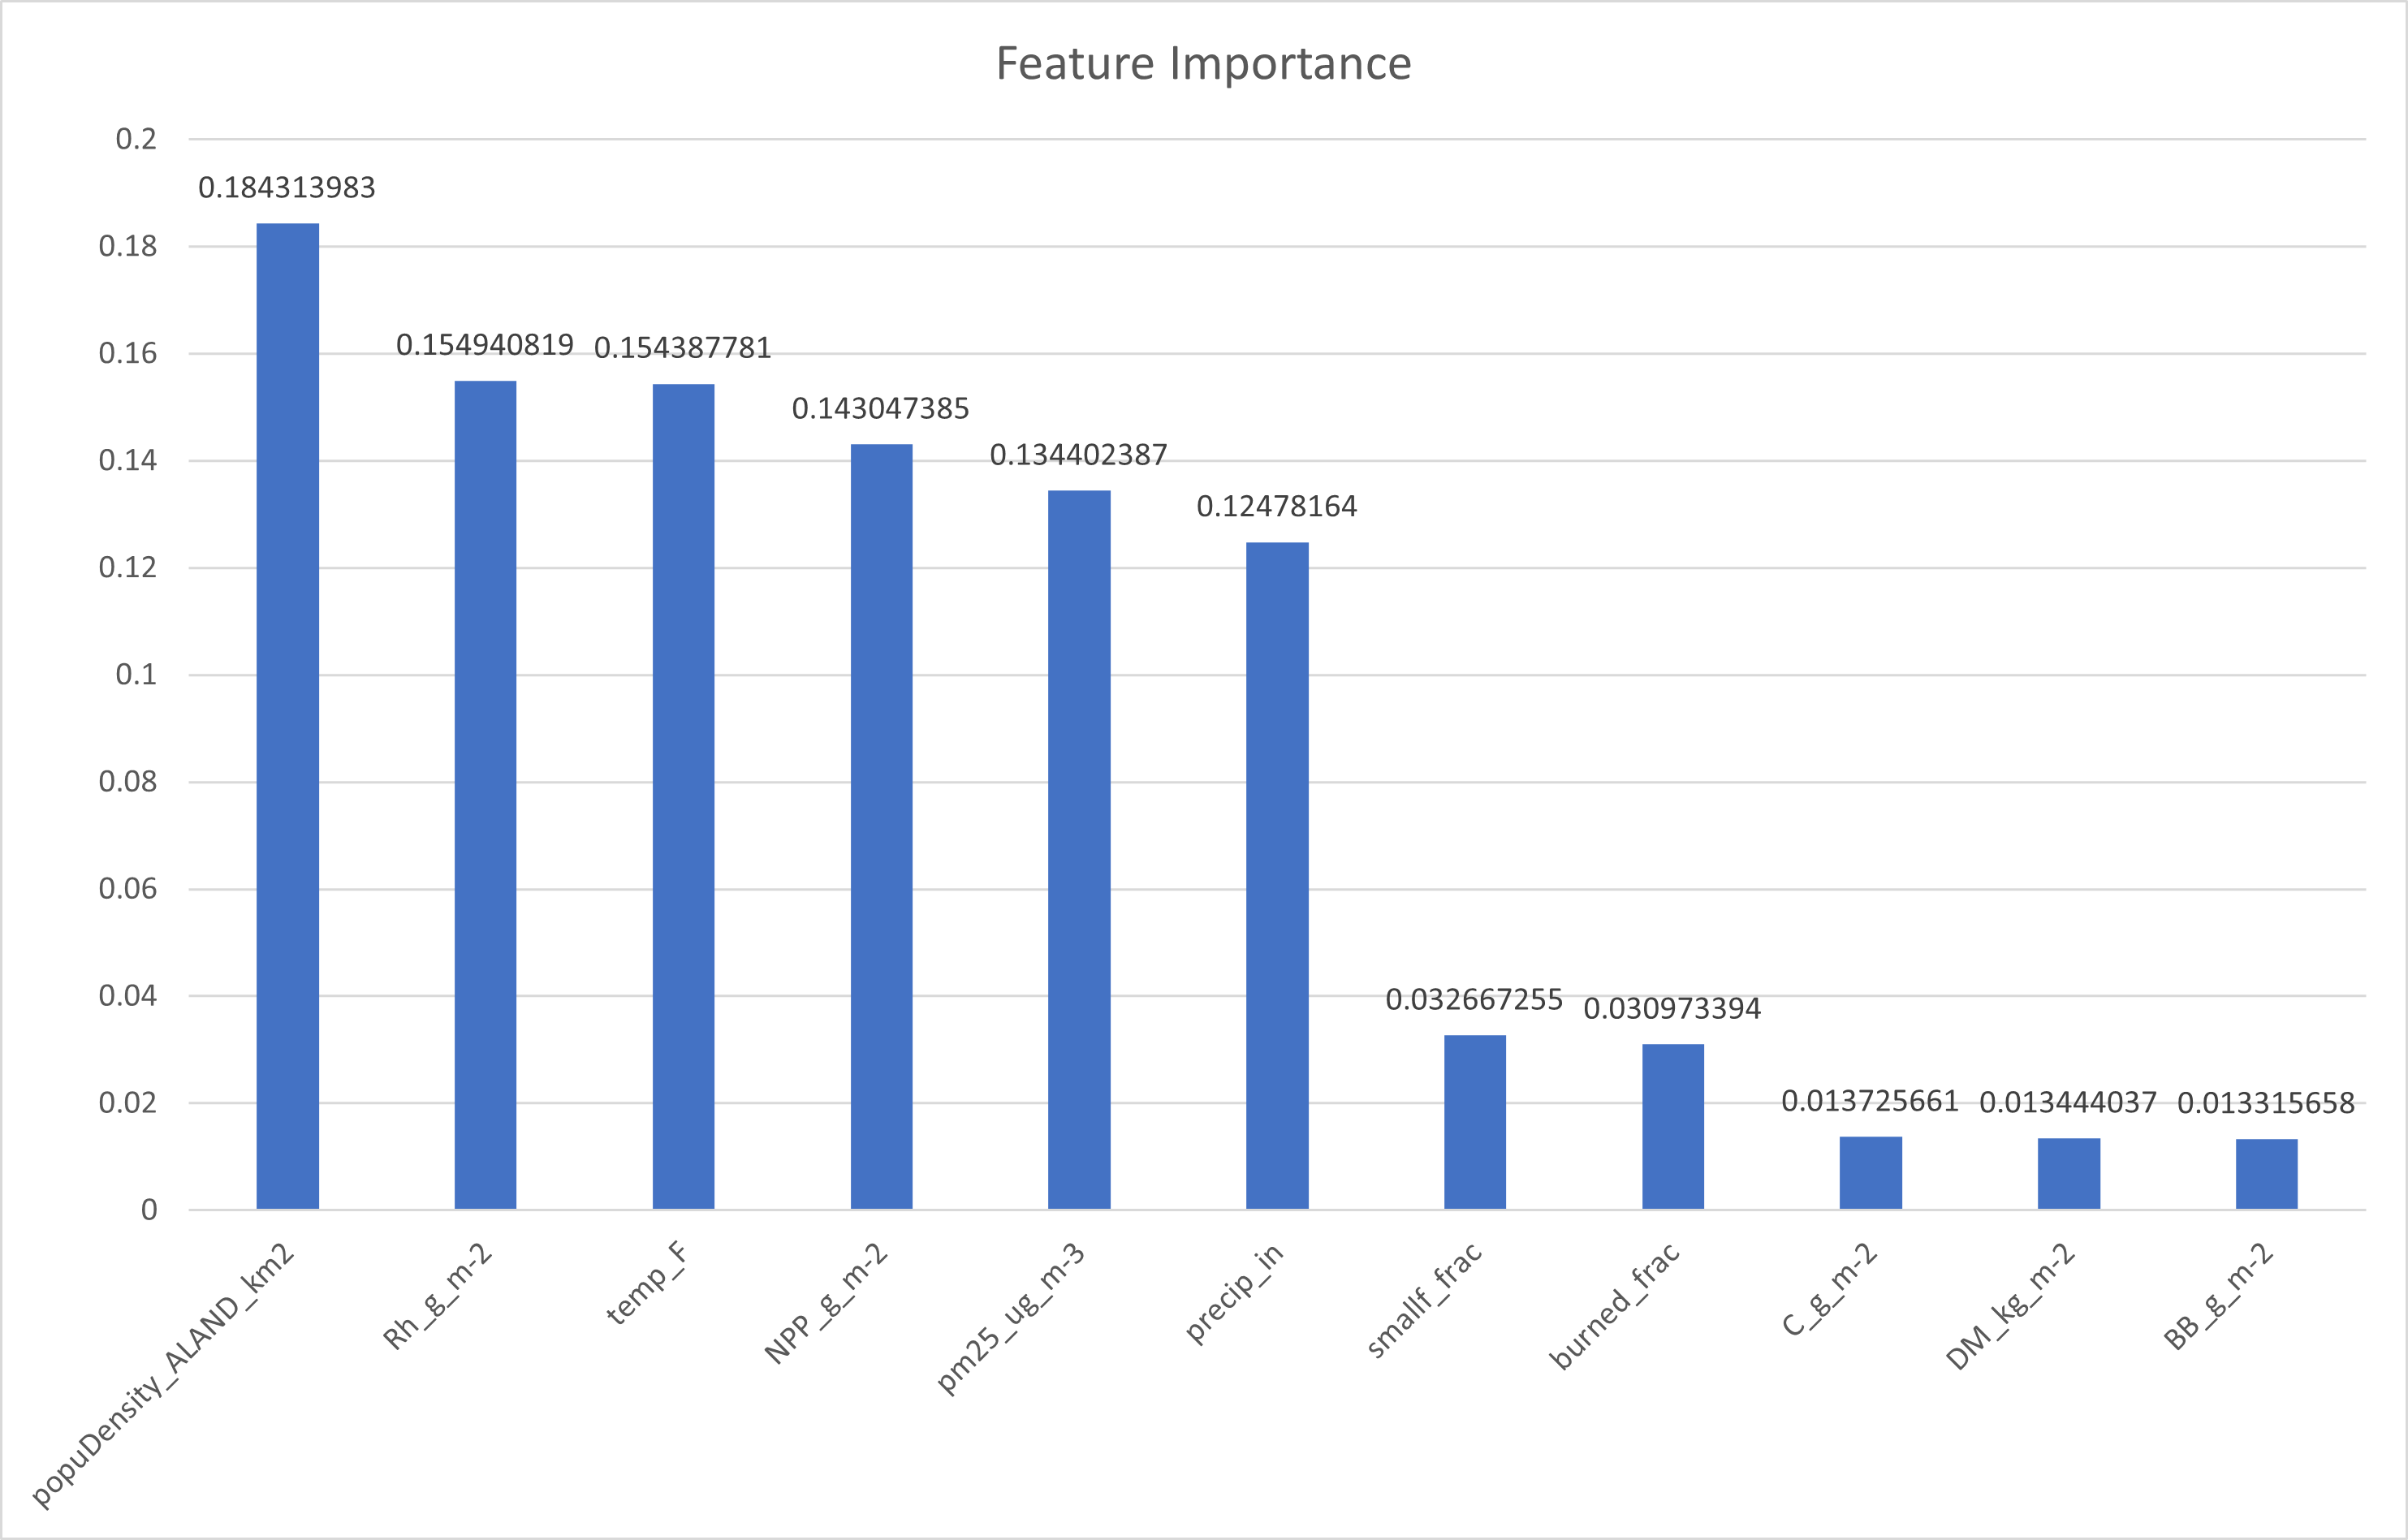

The file beside this chart, header and first rows:
name, importance
popuDensity_ALAND_km2, 0.1843
Rh_g_m-2, 0.1549
temp_F, 0.1544
NPP_g_m-2, 0.143
pm25_ug_m-3, 0.1344
precip_in, 0.1248
smallf_frac, 0.03267
burned_frac, 0.03097
C_g_m-2, 0.01373
DM_kg_m-2, 0.01344
BB_g_m-2, 0.01332
